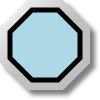
t = 0.00 s
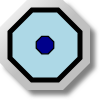
t = 0.25 s
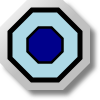
t = 0.50 s
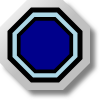
t = 0.75 s

The animated SVG that drew these frames (rendered in a browser with its animation timeline set to each time). Animation: 1 SMIL element (animateTransform=1); one cycle of 1.00 s, repeats indefinitely.

<?xml version="1.0" encoding="UTF-8" standalone="no"?>
<svg
   xmlns:svg="http://www.w3.org/2000/svg"
   xmlns="http://www.w3.org/2000/svg"
   xmlns:mblogic="http://www.example.com/mblogic"
   version="1.0"
   width="100"
   height="100">

<defs>
	<linearGradient id="MB_SilverGradient" x1="1" y1="1" x2="0" y2="0">
		<stop offset="50%" stop-color="silver" />
		<stop offset="100%" stop-color="white" />
	</linearGradient>

	<!-- The following filter is used to add a drop shadown. -->
	<filter id="MB_DropShadowFilter">
		<feGaussianBlur stdDeviation="2">
		</feGaussianBlur>
	</filter>
</defs>

<g
	mblogic:widgettype="pl_animated" 
	mblogic:widgetname="Pilot Light Animated"
	mblogic:editcount="0"
	mblogic:menu='[{"value": "", "type": "tag", "name": "Output Tag", "param": "outputtag"}]'
	mblogic:inputfunc="[]"
	mblogic:outputfunc='MBHMIProtocol.AddToDisplayList(new MB_PilotLightFlashTransform(document, "%(widgetid)s"), "%(outputtag)s", "read");'
	>

	<!-- This is a decorative nut. -->
	<polygon transform="translate(5,5)" fill="grey" stroke="none" 
		filter="url(#MB_DropShadowFilter)" 
		points="63,0 27,0 0,27 0,63 27,90 63,90 90,63 90,27 63,0" />
	<polygon fill="url(#MB_SilverGradient)" stroke="none" 
		points="63,0 27,0 0,27 0,63 27,90 63,90 90,63 90,27 63,0" />
	
	<!-- This is the static background. -->
	<polygon fill='lightblue' stroke="black" stroke-width="5px" 
		points="58,10 32,10 10,32 10,58 32,80 58,80 80,58 80,32 58,10"/>
	
	<!-- This is the part which changes colour. -->
	<g transform="translate(45,45)">
		<polygon fill='darkblue' stroke="black" stroke-width="5px" 
			points="13,-35 -13,-35 -35,-13 -35,13 -13,35 13,35 35,13 35,-13 13,-35">
			<animateTransform attributeName="transform" attributeType="XML"
			type="scale" from="0" to="1" dur="1s" repeatCount="indefinite"
			additive="replace" fill="remove"/>
	
		</polygon>
	</g>

</g>

</svg>
